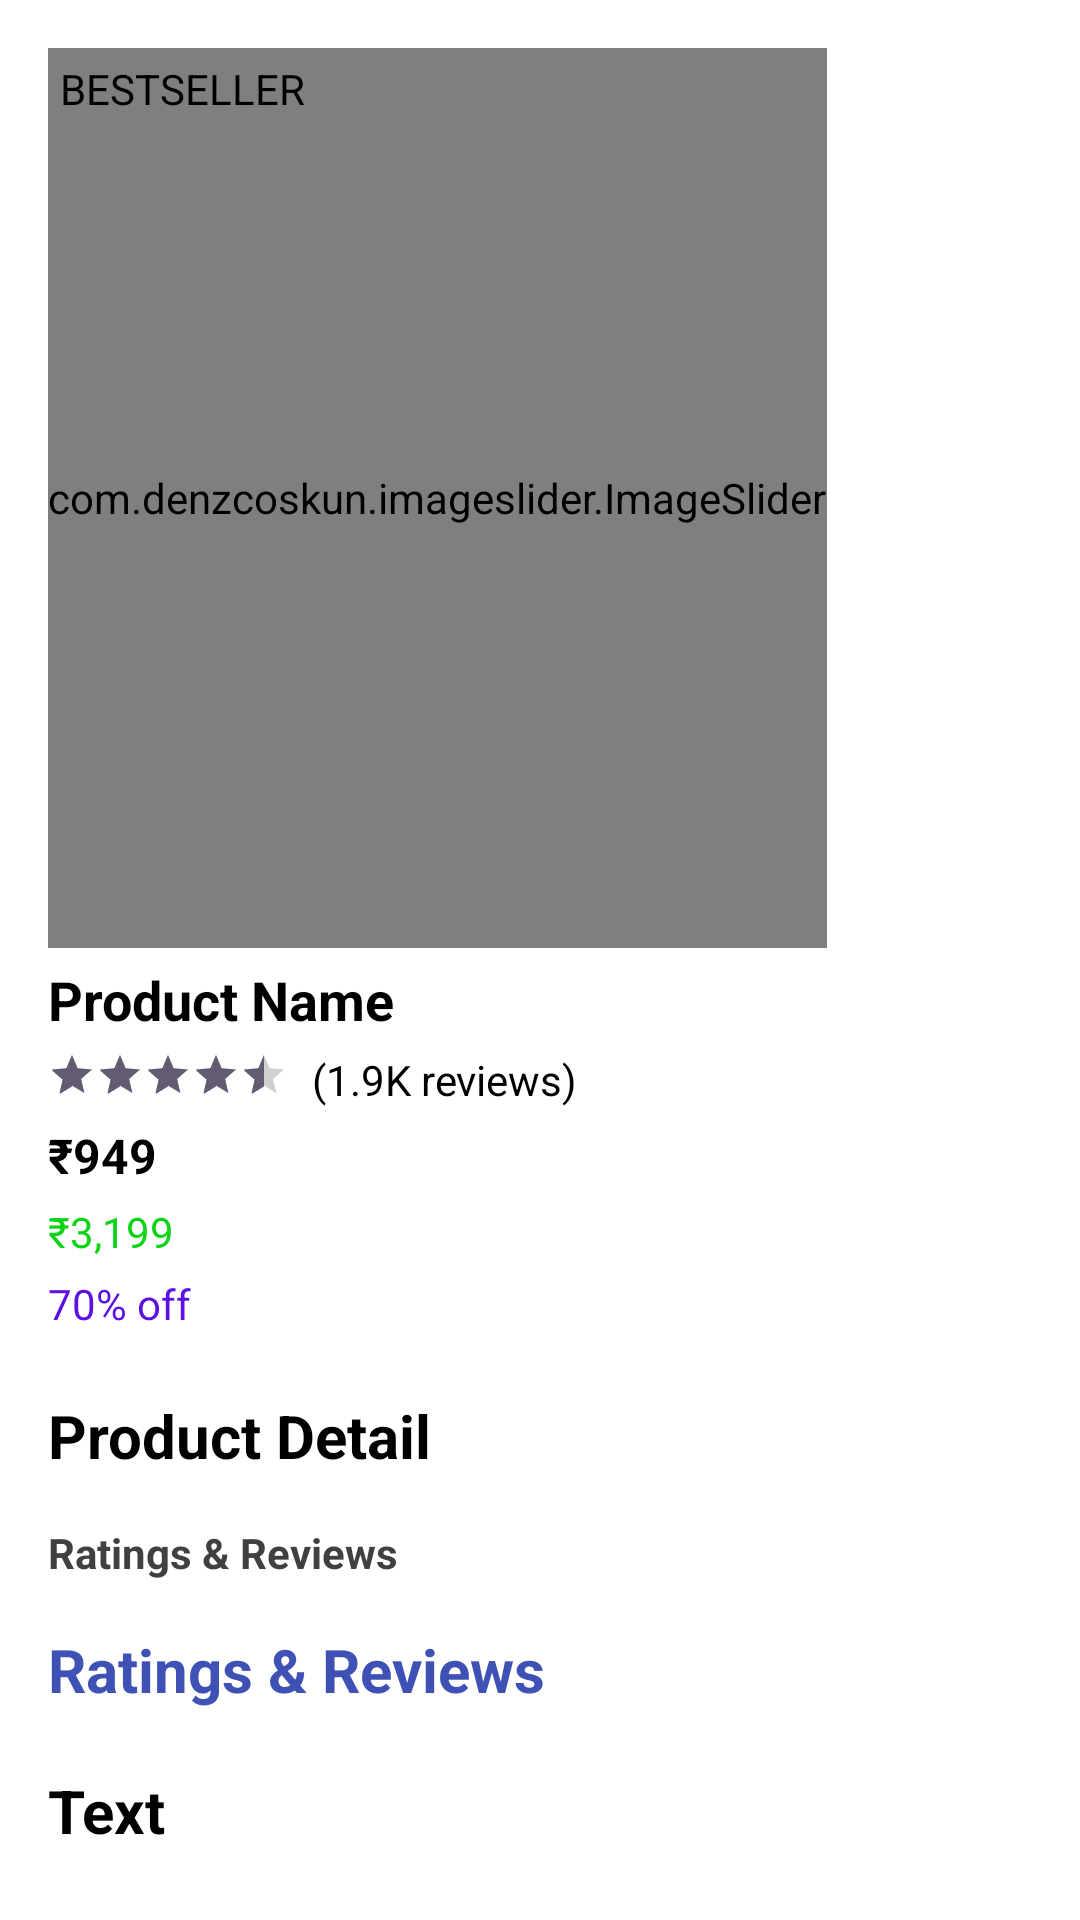

The Android layout XML behind this screen, and the referenced resources:
<!-- AndroidManifest.xml: application theme Theme.EcommericeApp -->
<!-- res/layout/productdetail1.xml -->
<ScrollView xmlns:app="http://schemas.android.com/apk/res-auto"
    android:layout_width="match_parent"
    android:layout_height="match_parent"
    android:background="@color/white"

    xmlns:android="http://schemas.android.com/apk/res/android">


<RelativeLayout
    android:layout_width="match_parent"
    android:layout_height="match_parent"
    android:background="@color/white"
    android:padding="16dp">



    <com.denzcoskun.imageslider.ImageSlider
        android:id="@+id/image_slider"
        android:layout_width="wrap_content"
        android:layout_height="300dp"
        app:iss_auto_cycle="true"
        android:scaleType="centerCrop"
        app:iss_period="1000"
        app:iss_delay="1000"
        app:iss_text_align="CENTER"/>






    <TextView
        android:id="@+id/productLabel"
        android:layout_width="wrap_content"
        android:layout_height="wrap_content"
        android:textColor="@color/black"
        style="@style/CardView"
        android:text="BESTSELLER"
        android:padding="4dp" />








    <TextView
        android:id="@+id/productName"
        android:layout_width="wrap_content"
        android:layout_height="wrap_content"
        android:textColor="@color/black"
        android:layout_below="@id/image_slider"
        android:text="Product Name"
        android:layout_marginTop="5dp"
        android:textSize="18sp"
        android:textStyle="bold" />

    <LinearLayout
        android:id="@+id/ratingAndReviews"
        android:layout_width="wrap_content"
        android:layout_height="wrap_content"
        android:layout_marginTop="5dp"
        android:layout_below="@id/productName"
        android:orientation="horizontal">

        <RatingBar
            android:id="@+id/ratingBarsk"
            style="?android:attr/ratingBarStyleSmall"
            android:layout_width="wrap_content"
            android:layout_height="wrap_content"
            android:numStars="5"

            android:textColor="@color/white"
            android:rating="4.5" />

        <TextView
            android:id="@+id/reviewCountsk"
            android:layout_width="wrap_content"
            android:layout_height="wrap_content"
            android:text="(1.9K reviews)"
            android:textColor="@color/black"

            android:layout_marginStart="8dp" />
    </LinearLayout>

    <TextView
        android:id="@+id/price4"
        android:layout_width="wrap_content"
        android:layout_height="wrap_content"
        android:layout_below="@id/ratingAndReviews"
        android:text="₹949"
        android:textColor="@color/black"
        android:layout_marginTop="5dp"
        android:textSize="16sp"
        android:textStyle="bold"  />

    <TextView
        android:id="@+id/originalPrice"
        android:layout_width="wrap_content"
        android:layout_height="wrap_content"
        android:textColor="#0ED316"

        android:layout_below="@id/price4"
        android:text="₹3,199"
        android:layout_marginTop="5dp"
        android:textSize="14sp"  />

    <TextView
        android:id="@+id/discount"
        android:layout_width="wrap_content"
        android:layout_height="wrap_content"
        android:layout_below="@id/originalPrice"
        android:layout_marginTop="5dp"
        android:textColor="#5C10E1"

        android:text="70% off"
        android:textSize="14sp"  />


    <LinearLayout


                android:layout_width="match_parent"
                android:layout_height="wrap_content"
                android:layout_below="@id/discount"
                 android:id="@+id/layot"
        android:layout_marginTop="5dp"
                android:orientation="horizontal">

                <Spinner
                    android:id="@+id/product_quantity_spinner"
                    android:layout_width="0dp"
                    android:layout_height="wrap_content"
                    android:layout_weight="1"
                    android:background="#B2A3CC"

                    android:prompt="@string/select_quantity"
                    />

                <Spinner
                    android:id="@+id/product_size_spinner"
                    android:layout_width="0dp"
                    android:layout_height="wrap_content"
                    android:prompt="@string/select_quantity1"
                    android:background="#CCA4D3"
                    android:layout_weight="1" />

            </LinearLayout>

    <TextView
        android:id="@+id/desc1"
        android:layout_width="match_parent"
        android:layout_height="wrap_content"
        android:text="Product Detail "
        android:textStyle="bold"
        android:textColor="@color/black"
        android:textSize="20sp"
        android:layout_below="@id/layot"
        android:layout_marginTop="16dp"/>


    <TextView
        android:id="@+id/desc"
        android:layout_width="match_parent"
        android:layout_height="wrap_content"
        android:text="Ratings &amp; Reviews"
        android:textStyle="bold"
        android:textColor="#423F3F"
        android:layout_below="@id/desc1"
        android:layout_marginTop="16dp"/>


    <TextView
        android:id="@+id/ratingsTitle"
        android:layout_width="wrap_content"
        android:layout_height="wrap_content"
        android:layout_below="@id/desc"
        android:layout_marginTop="16dp"
        android:textColor="#3F51B5"
        android:textSize="20sp"

        android:text="Ratings &amp; Reviews"
        android:textStyle="bold" />

    <LinearLayout
        android:id="@+id/ratingsContainer"
        android:layout_width="match_parent"
        android:layout_height="wrap_content"
        android:layout_below="@id/ratingsTitle"
        android:orientation="vertical"
        >
























        <LinearLayout
            android:layout_width="match_parent"
            android:layout_height="wrap_content"
            android:orientation="vertical"
            android:layout_marginTop="10dp"
            android:background="@color/white"
            >





            <TextView
                android:id="@+id/reviewTitle"
                android:layout_width="wrap_content"
                android:layout_height="wrap_content"
                android:text="Text"
                android:textColor="@color/black"
                android:textSize="20dp"
                android:layout_marginTop="10dp"
                android:textStyle="bold"/>

            <LinearLayout
                android:layout_width="wrap_content"
                android:layout_height="wrap_content"
                android:orientation="horizontal">


















            </LinearLayout>





        </LinearLayout>
    </LinearLayout>


</RelativeLayout>

    </ScrollView>
<!-- resources referenced by this layout -->
<resources>
  <string name="select_quantity">Qty</string>
  <string name="select_quantity1">Size</string>
  <style name="CustomRatingBar" parent="@style/Widget.AppCompat.RatingBar">
          
          <item name="colorControlNormal">#0DDC16</item> 
          
      </style>
  <style name="Theme.EcommericeApp" parent="Base.Theme.EcommericeApp" />
  <style name="Base.Theme.EcommericeApp" parent="Theme.Material3.DayNight.NoActionBar">
          
          
      </style>
  <!-- not gathered from this repository: default colours our renderer supplied (Android Studio template values) -->
  <color name="black">#FF000000</color>
  <color name="white">#FFFFFFFF</color>
</resources>
